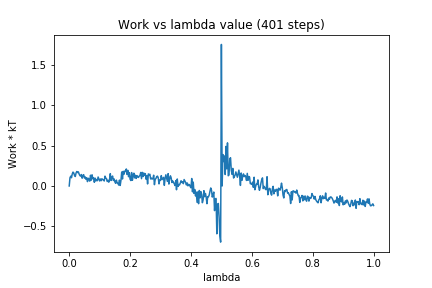

The table this chart was drawn from, first rows:
0, 0.0
1, 0.101
2, 0.1214
3, 0.1021
4, 0.1488
5, 0.1719
6, 0.1611
7, 0.1284
8, 0.1173
9, 0.1614
10, 0.1795
11, 0.1651
12, 0.1754
13, 0.1485
14, 0.1288
15, 0.1216
16, 0.1414
17, 0.09617
18, 0.1307
19, 0.1402
20, 0.09837
21, 0.1122
22, 0.08275
23, 0.1011
24, 0.05409
25, 0.09566
26, 0.08141
27, 0.06002
28, 0.133
29, 0.07206
30, 0.1383
31, 0.0902
32, 0.1009
33, 0.04565
34, 0.09749
35, 0.06204
36, 0.08062
37, 0.06544
38, 0.1111
39, 0.08624
40, 0.06197
41, 0.08656
42, 0.06537
43, 0.08962
44, 0.0784
45, 0.0758
46, 0.06189
47, 0.1217
48, 0.09839
49, 0.0903
50, 0.0558
51, 0.07021
52, 0.04667
53, 0.08146
54, 0.1528
55, 0.06796
56, 0.1059
57, 0.1227
58, 0.06799
59, 0.08708
60, 0.05057
... 340 more rows
